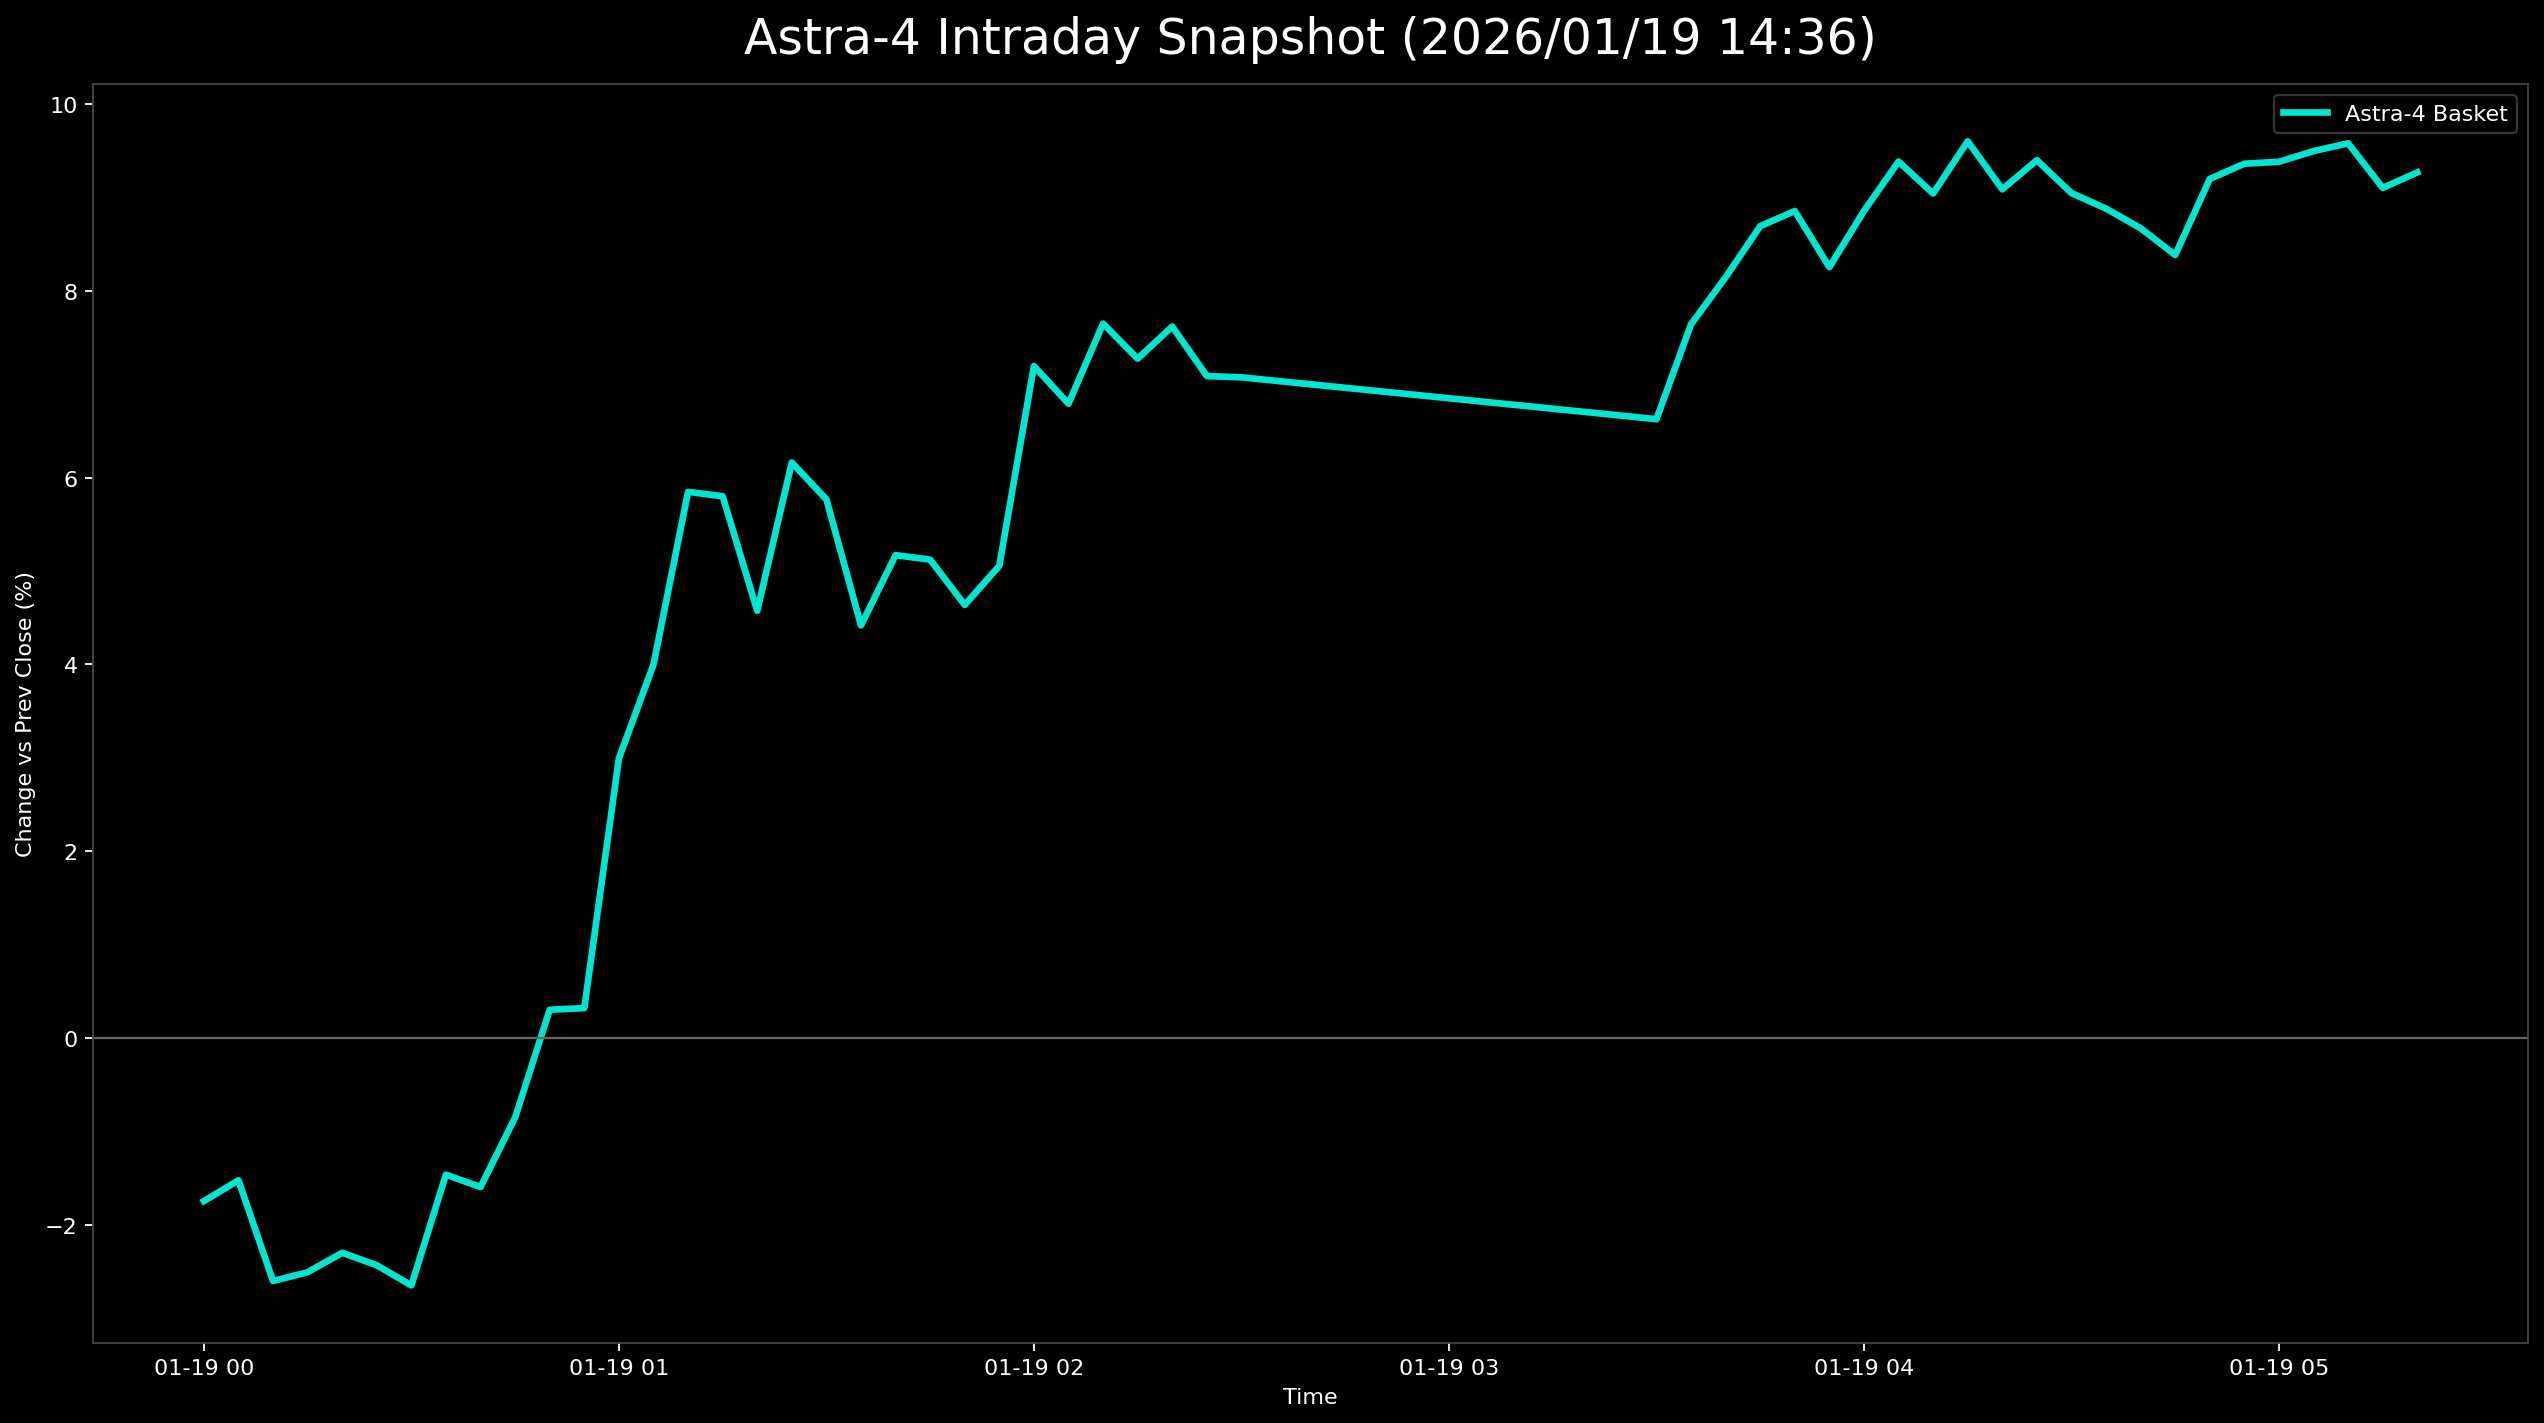

Values plotted in this chart, from the file beside it:
日時, 9348.T, 402A.T, 186A.T, Astra4_mean
2026-01-19 00:00:00+00:00, , -0.01226, -0.0226, -0.01743
2026-01-19 00:05:00+00:00, 0.01993, -0.03327, -0.03229, -0.01521
2026-01-19 00:10:00+00:00, 0.0, -0.04028, -0.03767, -0.02599
2026-01-19 00:15:00+00:00, 0.003623, -0.03678, -0.04198, -0.02505
2026-01-19 00:20:00+00:00, 0.005435, -0.04203, -0.03229, -0.02296
2026-01-19 00:25:00+00:00, -0.005435, -0.04378, -0.02368, -0.0243
2026-01-19 00:30:00+00:00, -0.009058, -0.04553, -0.02476, -0.02645
2026-01-19 00:35:00+00:00, -0.005435, -0.02977, -0.008611, -0.01461
2026-01-19 00:40:00+00:00, -0.007246, -0.02977, -0.01076, -0.01593
2026-01-19 00:45:00+00:00, 0.003623, -0.02802, -0.001076, -0.008491
2026-01-19 00:50:00+00:00, 0.003623, -0.005254, 0.01076, 0.003045
2026-01-19 00:55:00+00:00, 0.003623, -0.01226, 0.0183, 0.003221
2026-01-19 01:00:00+00:00, 0.01268, 0.01576, 0.06136, 0.02993
2026-01-19 01:05:00+00:00, 0.02355, 0.02102, 0.07535, 0.03997
2026-01-19 01:10:00+00:00, 0.03986, 0.03327, 0.1023, 0.05846
2026-01-19 01:15:00+00:00, 0.03804, 0.03152, 0.1044, 0.05799
2026-01-19 01:20:00+00:00, 0.02536, 0.01926, 0.09257, 0.04573
2026-01-19 01:25:00+00:00, 0.03623, 0.02802, 0.1206, 0.0616
2026-01-19 01:30:00+00:00, 0.03261, 0.02627, 0.1141, 0.05766
2026-01-19 01:35:00+00:00, 0.02717, 0.005254, 0.1001, 0.04418
2026-01-19 01:40:00+00:00, 0.03261, 0.01051, 0.1119, 0.05169
2026-01-19 01:45:00+00:00, 0.03804, 0.01226, 0.1033, 0.05121
2026-01-19 01:50:00+00:00, 0.03804, 0.005254, 0.0958, 0.04637
2026-01-19 01:55:00+00:00, 0.0471, 0.008757, 0.0958, 0.05055
2026-01-19 02:00:00+00:00, 0.06884, 0.02102, 0.1259, 0.07193
2026-01-19 02:05:00+00:00, 0.06522, 0.01576, 0.1227, 0.0679
2026-01-19 02:10:00+00:00, 0.06522, 0.03503, 0.1292, 0.07647
2026-01-19 02:15:00+00:00, 0.07065, 0.02802, 0.1195, 0.07272
2026-01-19 02:20:00+00:00, 0.08152, 0.02102, 0.1259, 0.07616
2026-01-19 02:25:00+00:00, 0.06884, 0.02102, 0.1227, 0.07086
2026-01-19 02:30:00+00:00, 0.06884, 0.02277, 0.1206, 0.07072
2026-01-19 03:30:00+00:00, 0.06159, 0.02627, 0.1109, 0.06625
2026-01-19 03:35:00+00:00, 0.07428, 0.03327, 0.1216, 0.0764
2026-01-19 03:40:00+00:00, 0.08696, 0.03678, 0.1206, 0.08143
2026-01-19 03:45:00+00:00, 0.0942, 0.04378, 0.1227, 0.0869
2026-01-19 03:50:00+00:00, 0.09058, 0.04904, 0.1259, 0.08852
2026-01-19 03:55:00+00:00, 0.09058, 0.05254, 0.1044, 0.08251
2026-01-19 04:00:00+00:00, 0.09058, 0.06305, 0.1119, 0.08853
2026-01-19 04:05:00+00:00, 0.1014, 0.0648, 0.1152, 0.09381
2026-01-19 04:10:00+00:00, 0.1051, 0.05954, 0.1066, 0.09039
2026-01-19 04:15:00+00:00, 0.1069, 0.0648, 0.1163, 0.09598
2026-01-19 04:20:00+00:00, 0.1014, 0.0613, 0.1098, 0.09085
2026-01-19 04:25:00+00:00, 0.1069, 0.06305, 0.1119, 0.09396
2026-01-19 04:30:00+00:00, 0.1051, 0.05429, 0.1119, 0.09044
2026-01-19 04:35:00+00:00, 0.1014, 0.05079, 0.1141, 0.08878
2026-01-19 04:40:00+00:00, 0.0942, 0.05604, 0.1098, 0.08668
2026-01-19 04:45:00+00:00, 0.08696, 0.05254, 0.1119, 0.08381
2026-01-19 04:50:00+00:00, 0.09601, 0.07005, 0.1098, 0.09195
2026-01-19 04:55:00+00:00, 0.1014, 0.06305, 0.1163, 0.09358
2026-01-19 05:00:00+00:00, 0.09964, 0.06655, 0.1152, 0.09379
2026-01-19 05:05:00+00:00, 0.09783, 0.0718, 0.1152, 0.09494
2026-01-19 05:10:00+00:00, 0.09964, 0.07356, 0.1141, 0.09576
2026-01-19 05:15:00+00:00, 0.09058, 0.0683, 0.1141, 0.09099
2026-01-19 05:20:00+00:00, 0.0942, 0.0718, 0.1119, 0.09265
